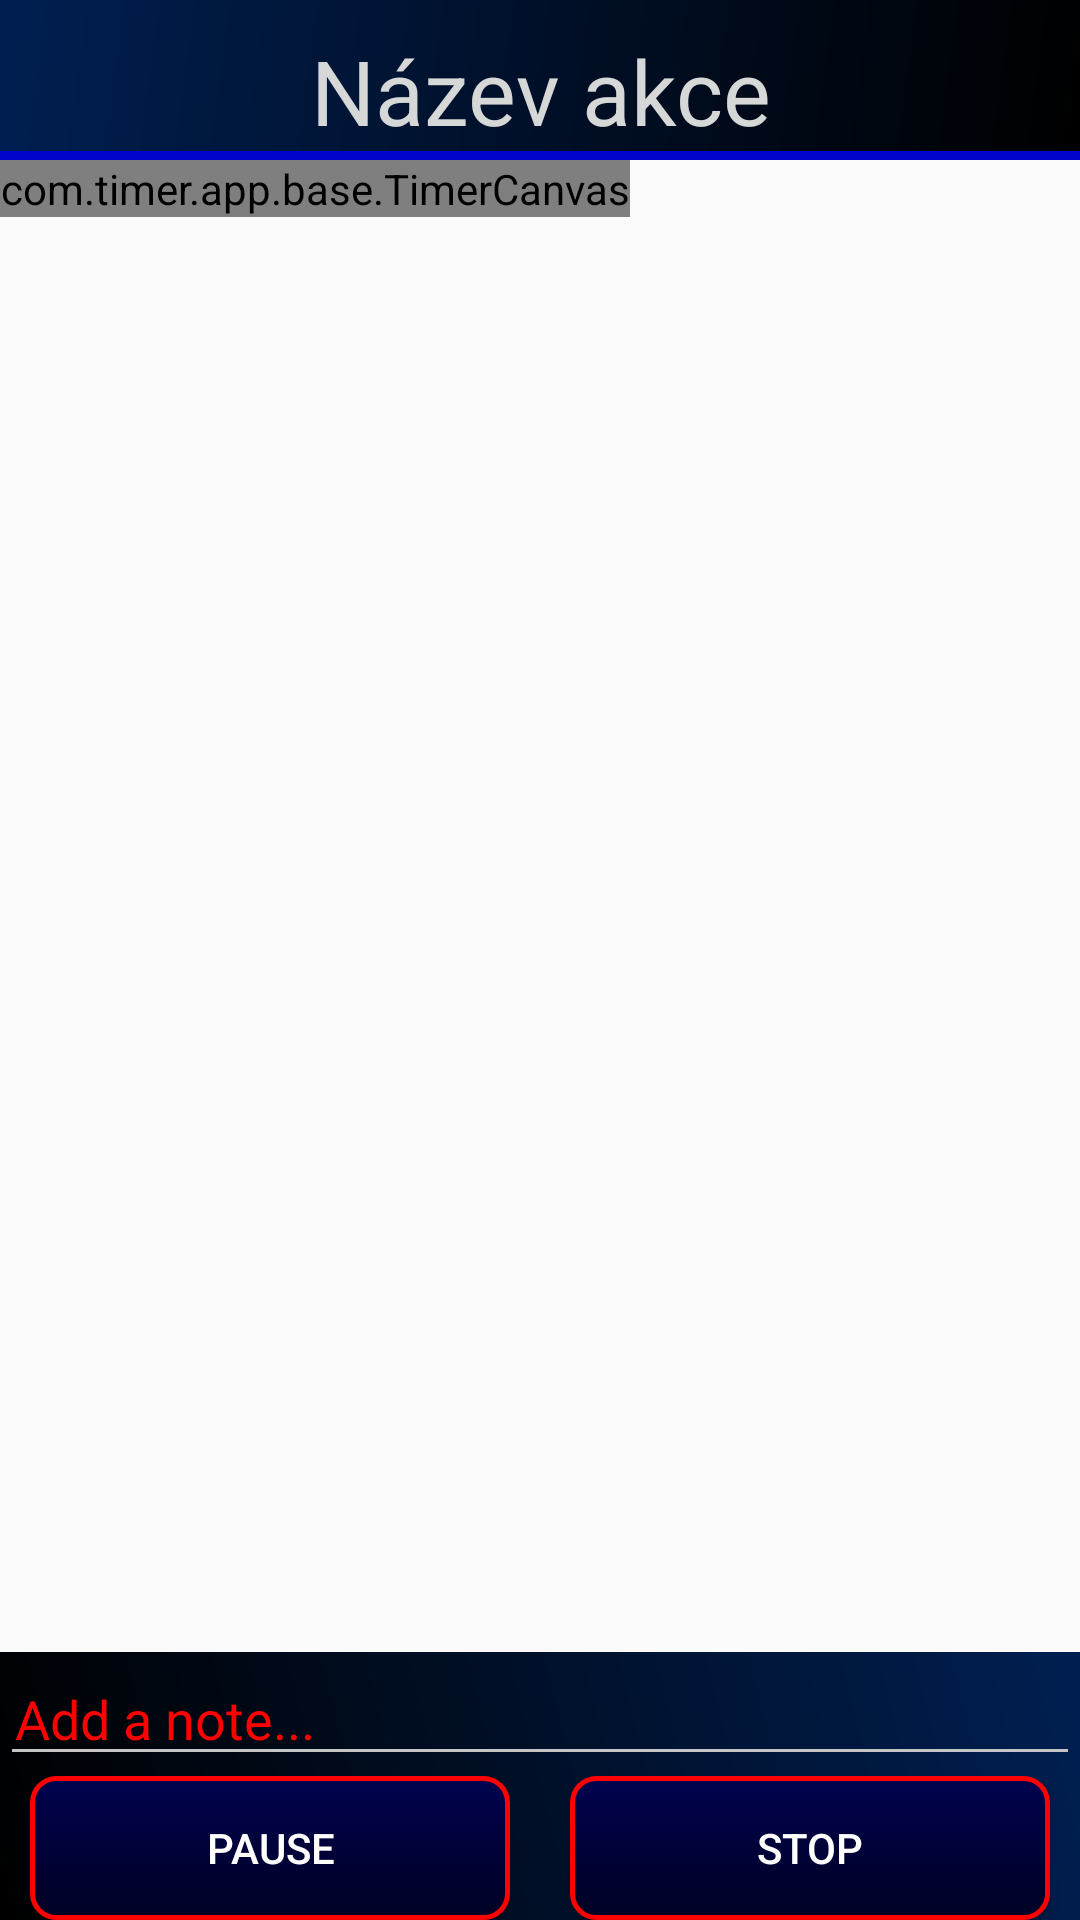

Reconstruct the res/layout file that produces this screen, plus the resources it refers to.
<!-- AndroidManifest.xml: application theme AppTheme -->
<!-- res/layout/timer.xml -->
<?xml version="1.0" encoding="utf-8"?>
<LinearLayout xmlns:android="http://schemas.android.com/apk/res/android"
    xmlns:app="http://schemas.android.com/apk/res-auto"
    xmlns:tools="http://schemas.android.com/tools"
    android:orientation="vertical" android:layout_width="match_parent"
    android:layout_height="match_parent"
    android:id="@+id/timer">


    <LinearLayout
        android:orientation="horizontal"
        android:layout_width="match_parent"
        android:layout_height="wrap_content"
        android:background="@drawable/blue_gradient_reversed">

        <Chronometer
            android:layout_width="wrap_content"
            android:layout_height="wrap_content"
            android:id="@+id/chronometer"
            android:layout_weight="1"
            android:visibility="gone" />

        <TextView
            android:text="Název akce"
            android:layout_width="match_parent"
            android:layout_height="wrap_content"
            android:id="@+id/actionName"
            android:layout_weight="1"
            android:textSize="30sp"
            android:gravity="center_horizontal"
            android:background="@android:color/transparent"
            android:textColor="?attr/colorButtonNormal"
            android:elevation="4dp"
            android:paddingTop="10dp" />
    </LinearLayout>

    <LinearLayout
        android:orientation="horizontal"
        android:layout_width="match_parent"
        android:layout_height="wrap_content">

        <View
            android:layout_width="fill_parent"
            android:layout_height="3dp"
            android:background="#0004cc"/>

    </LinearLayout>

    <LinearLayout
        android:orientation="horizontal"
        android:layout_width="wrap_content"
        android:layout_height="wrap_content"
        android:layout_weight="1"
        android:id="@+id/canvas_layout">

        <com.timer.app.base.TimerCanvas
            android:id="@+id/signature_canvas"
            android:layout_width="wrap_content"
            android:layout_height="wrap_content"
            android:layout_weight="1"
            android:textColor="#FFFFFF" />

    </LinearLayout>



    <LinearLayout
        android:orientation="vertical"
        android:layout_width="match_parent"
        android:layout_height="wrap_content"
        android:id="@+id/layout_notes_buttons"
        android:background="@drawable/blue_gradient_reversed2">
        >

    <LinearLayout
        android:orientation="horizontal"
        android:layout_width="match_parent"
        android:layout_height="wrap_content"
        android:id="@+id/layout_notes"
       >

        <EditText
            android:layout_width="wrap_content"
            android:layout_height="wrap_content"
            android:inputType="textPersonName"
            android:ems="10"
            android:id="@+id/timer_note"
            android:layout_weight="1"
            android:paddingLeft="5dp"
            android:paddingRight="5dp"
            android:theme="@style/FilipsTheme"
            android:textColor="#ffffff"
            android:textColorHint="#ff0000"
            android:hint="@string/add_some_note"
            android:singleLine="false"
            android:focusable="false"></EditText>

        <ImageButton
            android:layout_width="40dip"
            app:srcCompat="@drawable/sa"
            android:scaleType="fitCenter"
            android:adjustViewBounds="true"
            android:elevation="4dp"
            android:id="@+id/note_ok_button"
            android:onClick="noteOKClick"
            android:background="@drawable/button_border"
            android:tint="@android:color/holo_red_dark"
            android:layout_height="40dp"
            android:layout_marginRight="10dp"
            android:visibility="gone" />

    </LinearLayout>

    <LinearLayout
        android:orientation="horizontal"
        android:layout_width="match_parent"
        android:layout_height="wrap_content"
        android:id="@+id/button_layout"
        >

        <Button
            android:text="@string/button_pause"
            android:layout_width="wrap_content"
            android:layout_height="wrap_content"
            android:id="@+id/bPause"
            android:layout_weight="1"
            android:onClick="pauseClick"
            android:background="@drawable/button_border"

            android:textColor="@android:color/white"
            android:layout_marginLeft="10dp"
            android:layout_marginRight="10dp" />

        <Button
            android:text="@string/button_stop"
            android:layout_width="wrap_content"
            android:layout_height="wrap_content"
            android:id="@+id/bStop"
            android:layout_weight="1"
            android:onClick="stopClick"
            android:layout_marginLeft="10dp"
            android:layout_marginRight="10dp"
            android:background="@drawable/button_border"
            android:textColor="@android:color/white" />
    </LinearLayout>
    </LinearLayout>
</LinearLayout>
<!-- resources referenced by this layout -->
<resources>
  <!-- drawable blue_gradient_reversed (drawable) -->
  <?xml version="1.0" encoding="utf-8"?>
  <shape xmlns:android="http://schemas.android.com/apk/res/android"
      android:shape="rectangle">
      <gradient android:startColor="#000000"
          android:endColor="#001f51"
          android:angle="135" />
  
  </shape>
  <!-- drawable blue_gradient_reversed2 (drawable) -->
  <?xml version="1.0" encoding="utf-8"?>
  <shape xmlns:android="http://schemas.android.com/apk/res/android"
      android:shape="rectangle">
      <gradient android:startColor="#000000"
          android:endColor="#001f51"
          android:angle="45" />
  
  </shape>
  <!-- drawable button_border (drawable) -->
  <?xml version="1.0" encoding="utf-8"?>
  <shape xmlns:android="http://schemas.android.com/apk/res/android"
      android:shape="rectangle">
      <gradient android:startColor="#00024f"
          android:endColor="#000123"
          android:angle="270" />
      <corners android:radius="8dp" />
      <stroke android:width="5px" android:color="#ff0000" />
  </shape>
  <string name="add_some_note">Add a note...</string>
  <string name="button_pause">Pause</string>
  <string name="button_stop">Stop</string>
  <style name="FilipsTheme" parent="Theme.AppCompat.Light.DarkActionBar">
          <item name="colorControlNormal">#c5c5c5</item>
          <item name="colorControlActivated">#ff0000</item>
          <item name="colorControlHighlight">#eeff00</item>
      </style>
  <style name="AppTheme" parent="Theme.AppCompat.Light.NoActionBar">
          
          <item name="colorPrimary">@android:color/holo_blue_dark</item>
          <item name="colorPrimaryDark">@android:color/black</item>
          <item name="colorAccent">@android:color/holo_blue_dark</item>
          <item name="android:popupMenuStyle">@style/PopupMenu</item>
      </style>
  <style name="PopupMenu" parent="@style/Widget.AppCompat.PopupMenu">
          <item name="android:colorBackground">@android:color/white</item>
          <item name="android:textColor">@android:color/black</item>
          <item name="android:divider">#123456</item>
          <item name="android:dividerHeight">1dp</item>
      </style>
</resources>
